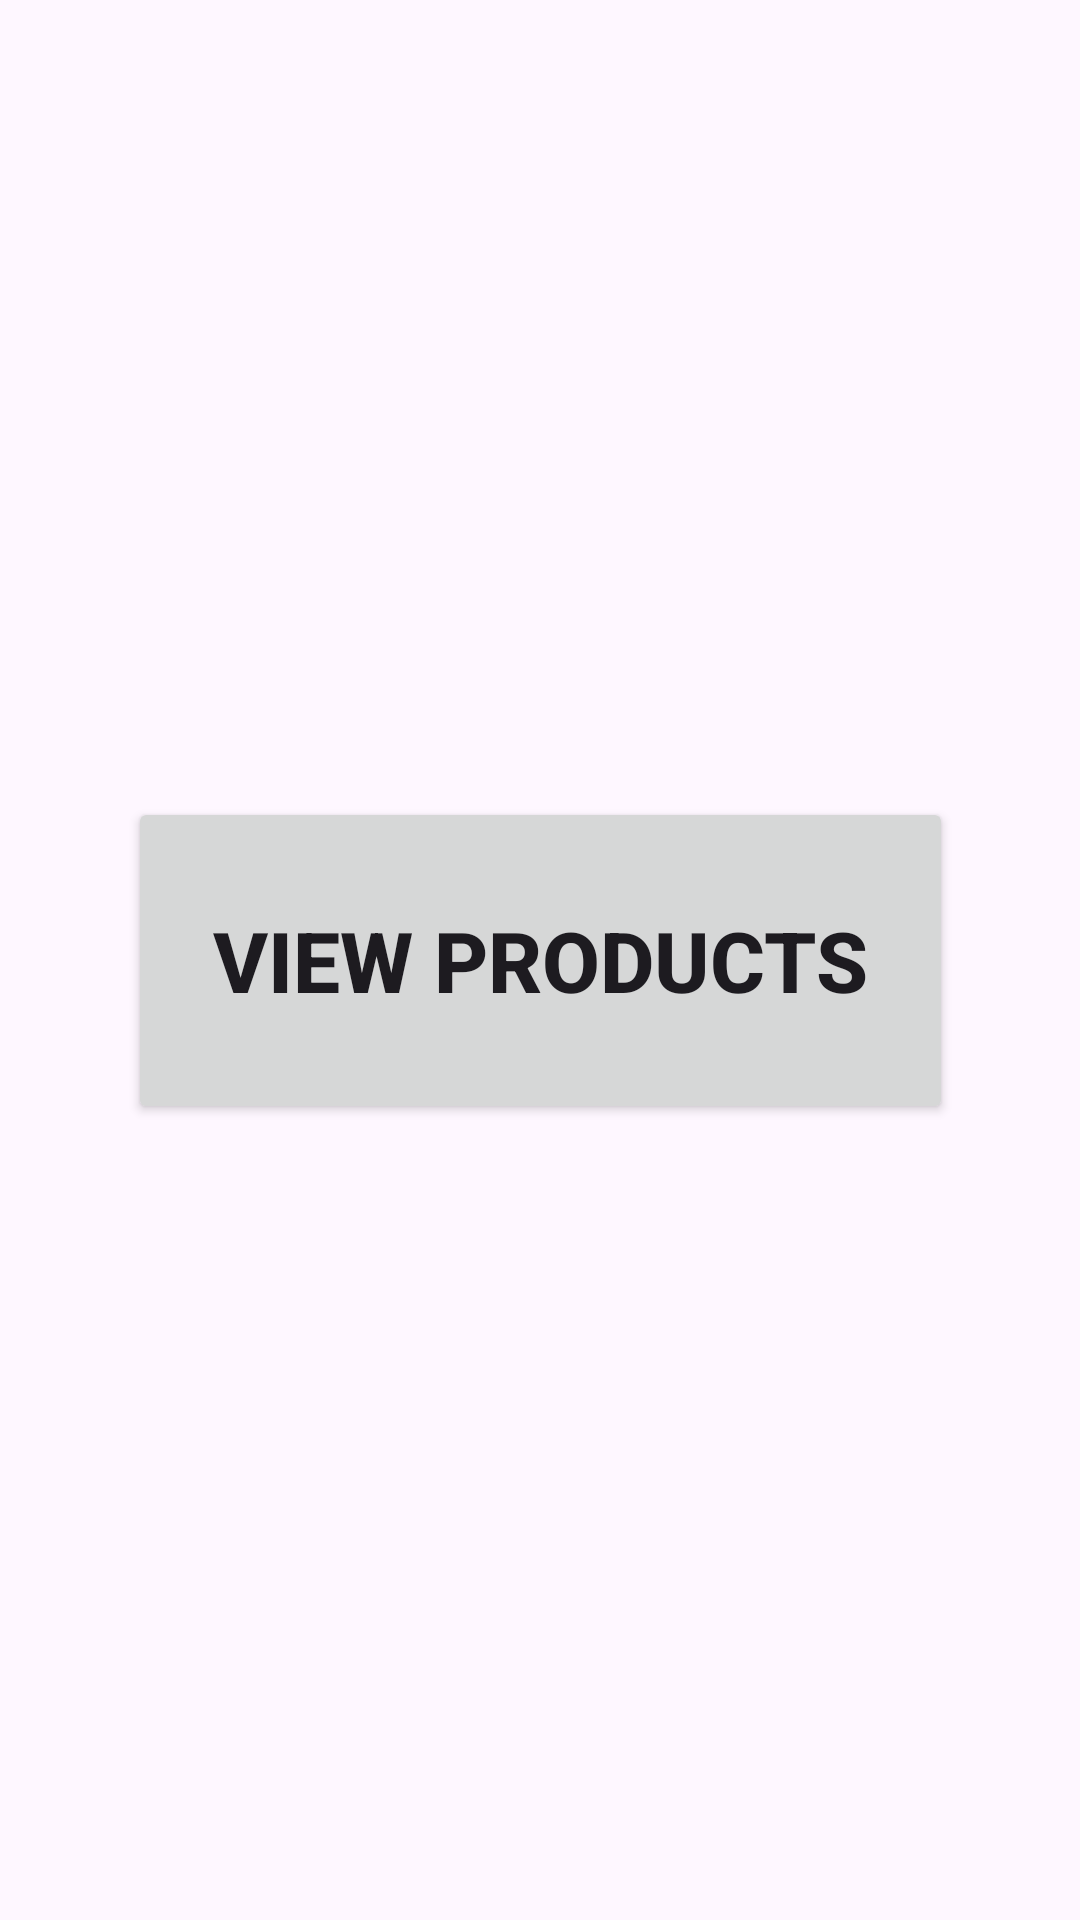

Reconstruct the res/layout file that produces this screen, plus the resources it refers to.
<!-- AndroidManifest.xml: application theme Theme.AssignmentA -->
<!-- res/layout/activity_main.xml -->
<?xml version="1.0" encoding="utf-8"?>
<androidx.constraintlayout.widget.ConstraintLayout xmlns:android="http://schemas.android.com/apk/res/android"
    xmlns:app="http://schemas.android.com/apk/res-auto"
    xmlns:tools="http://schemas.android.com/tools"
    android:id="@+id/main"
    android:layout_width="match_parent"
    android:layout_height="match_parent"
    tools:context=".Activities.MainActivity">
    <androidx.appcompat.widget.AppCompatButton
        android:id="@+id/button"
        android:layout_width="275dp"
        android:layout_height="109dp"
        android:text="View Products"
        android:textStyle="bold"
        android:textSize="28sp"
        app:layout_constraintBottom_toBottomOf="parent"
        app:layout_constraintEnd_toEndOf="parent"
        app:layout_constraintStart_toStartOf="parent"
        app:layout_constraintTop_toTopOf="parent" />
</androidx.constraintlayout.widget.ConstraintLayout>
<!-- resources referenced by this layout -->
<resources>
  <style name="Theme.AssignmentA" parent="Base.Theme.AssignmentA" />
  <style name="Base.Theme.AssignmentA" parent="Theme.Material3.DayNight.NoActionBar">
          
          
      </style>
</resources>
